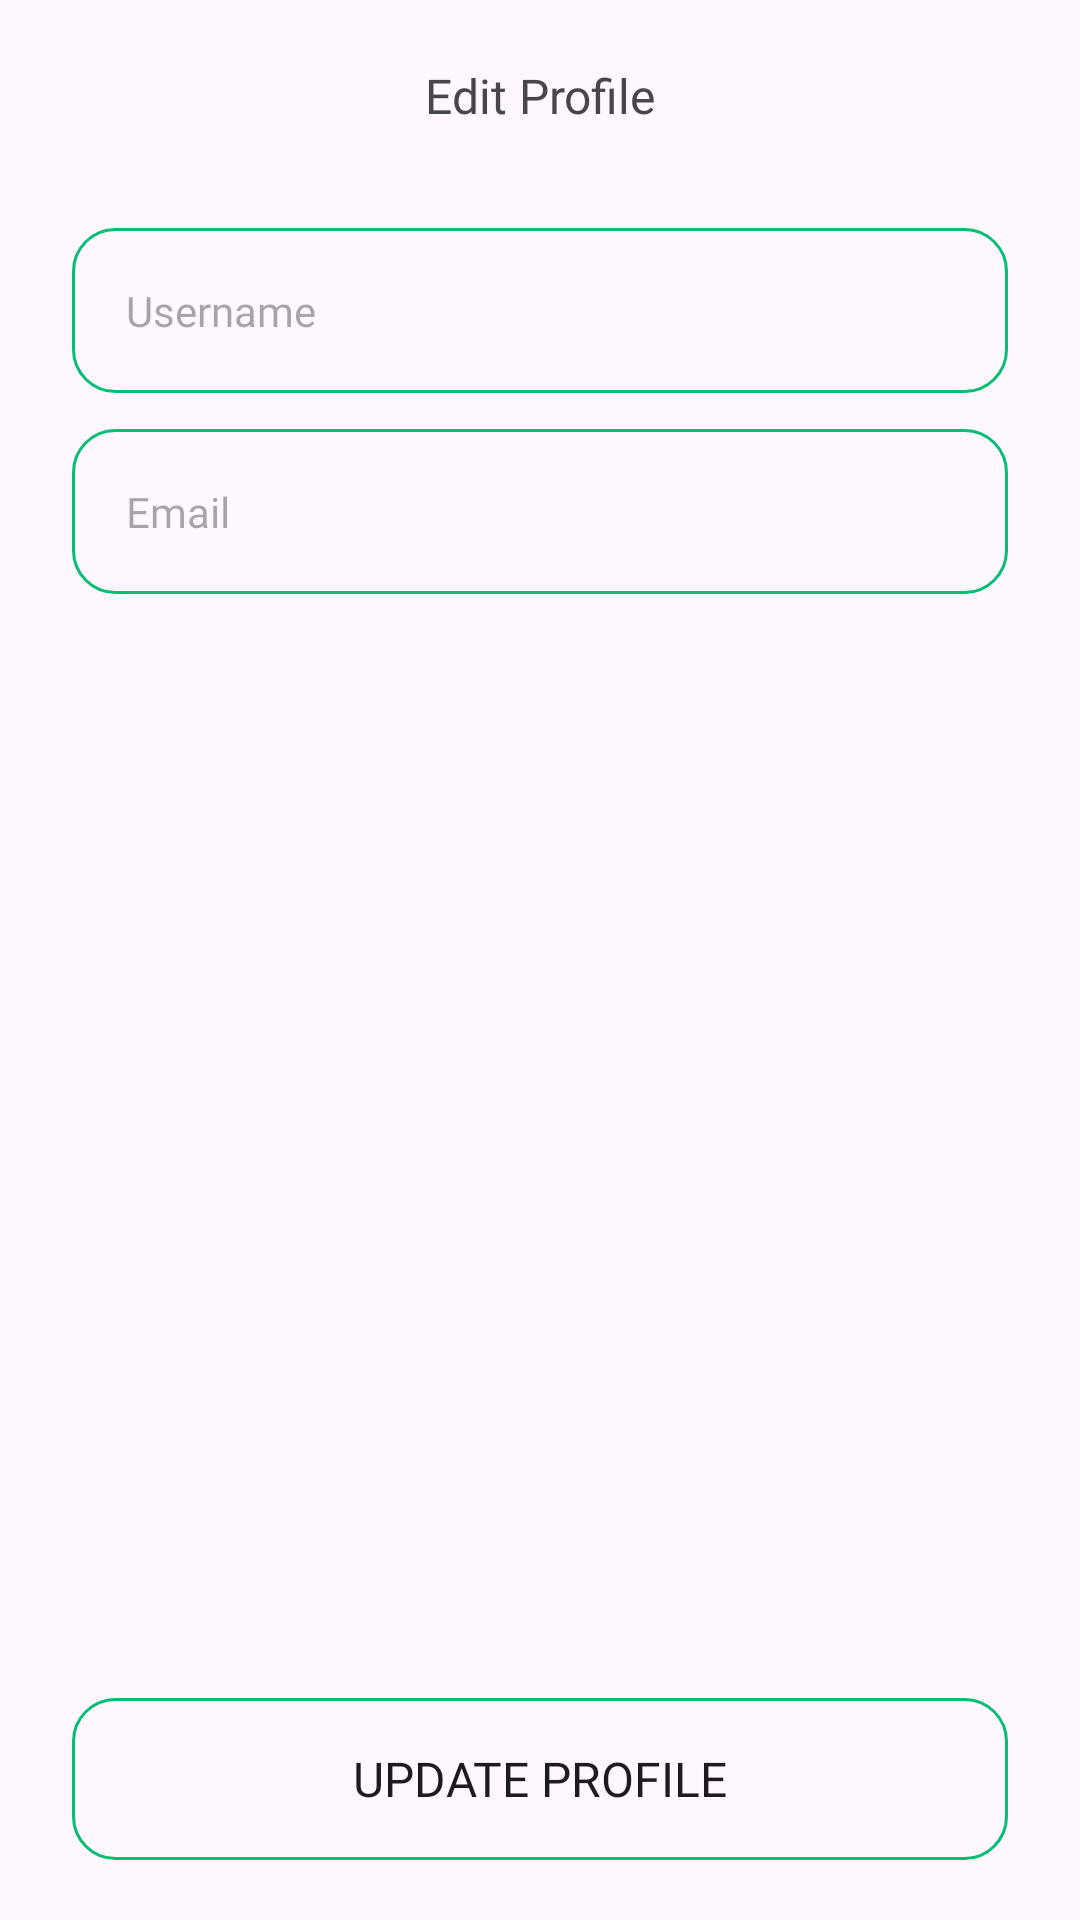

Reconstruct the res/layout file that produces this screen, plus the resources it refers to.
<!-- AndroidManifest.xml: application theme Theme.Capstone -->
<!-- res/layout/fragment_edit_profile.xml -->
<?xml version="1.0" encoding="utf-8"?>
<androidx.coordinatorlayout.widget.CoordinatorLayout xmlns:android="http://schemas.android.com/apk/res/android"
    xmlns:app="http://schemas.android.com/apk/res-auto"
    xmlns:tools="http://schemas.android.com/tools"
    android:layout_width="match_parent"
    android:layout_height="match_parent"
    tools:context=".ui.profile.edit.EditProfileFragment">

    <com.google.android.material.appbar.AppBarLayout
        android:layout_width="match_parent"
        android:layout_height="wrap_content">

        <com.google.android.material.appbar.MaterialToolbar
            android:id="@+id/appbar"
            android:layout_width="match_parent"
            android:layout_height="?attr/actionBarSize"
            app:navigationIcon="@drawable/baseline_arrow_back_ios_24"
            app:navigationIconTint="@color/black"
            app:title="@string/edit_profile"
            app:titleCentered="true"
            app:titleTextAppearance="@style/ToolBarFont" />

    </com.google.android.material.appbar.AppBarLayout>

    <androidx.core.widget.NestedScrollView
        android:layout_width="match_parent"
        android:layout_height="match_parent"
        android:fillViewport="true"
        app:layout_behavior="@string/appbar_scrolling_view_behavior">

        <androidx.constraintlayout.widget.ConstraintLayout
            android:layout_width="match_parent"
            android:layout_height="match_parent"
            >

            <com.google.android.material.progressindicator.LinearProgressIndicator
                android:id="@+id/progressIndicator"
                android:layout_width="match_parent"
                android:layout_height="wrap_content"
                android:indeterminate="true"
                android:visibility="gone"
                app:layout_constraintEnd_toEndOf="parent"
                app:layout_constraintStart_toStartOf="parent"
                app:layout_constraintTop_toTopOf="parent" />
            
            <EditText
                android:id="@+id/username_text_field"
                style="@style/EditTextStyle"
                android:hint="@string/username"
                android:autofillHints="name"
                android:inputType="text"
                app:layout_constraintStart_toStartOf="parent"
                app:layout_constraintEnd_toEndOf="parent"
                app:layout_constraintTop_toTopOf="parent" />

            <EditText
                android:id="@+id/email_text_field"
                style="@style/EditTextStyle"
                android:hint="@string/email"
                android:autofillHints="name"
                android:inputType="textEmailAddress"
                app:layout_constraintStart_toStartOf="parent"
                app:layout_constraintEnd_toEndOf="parent"
                app:layout_constraintTop_toBottomOf="@id/username_text_field" />

            <Button
                android:id="@+id/btn_update_profile"
                style="@style/SemiBoldFont"
                android:layout_width="match_parent"
                android:layout_height="54dp"
                android:layout_marginHorizontal="24dp"
                android:layout_marginBottom="20dp"
                android:background="@drawable/corner_border"
                android:text="@string/update_profile"
                android:textSize="16sp"
                app:layout_constraintBottom_toBottomOf="parent"
                app:layout_constraintEnd_toEndOf="parent"
                app:layout_constraintStart_toStartOf="parent" />

        </androidx.constraintlayout.widget.ConstraintLayout>

    </androidx.core.widget.NestedScrollView>

</androidx.coordinatorlayout.widget.CoordinatorLayout>
<!-- resources referenced by this layout -->
<resources>
  <color name="black">#FF000000</color>
  <!-- drawable corner_border (drawable) -->
  <?xml version="1.0" encoding="utf-8"?>
  <shape xmlns:android="http://schemas.android.com/apk/res/android">
  
      <corners android:radius="14dp" />
      <stroke android:width="1dp"
          android:color="@color/green" />
  </shape>
  <string name="edit_profile">Edit Profile</string>
  <string name="email">Email</string>
  <string name="update_profile">Update Profile</string>
  <string name="username">Username</string>
  <style name="EditTextStyle">
          <item name="android:layout_width">0dp</item>
          <item name="android:layout_height">wrap_content</item>
          <item name="android:background">@drawable/corner_border</item>
          <item name="android:fontFamily">@font/manrope</item>
          <item name="android:textSize">14sp</item>
          <item name="android:padding">18dp</item>
          <item name="android:layout_marginHorizontal">24dp</item>
          <item name="android:layout_marginTop">12dp</item>
      </style>
  <style name="SemiBoldFont">
          <item name="android:fontFamily">@font/manrope_semibold</item>
      </style>
  <style name="ToolBarFont" parent="Widget.Material3.Toolbar">
          <item name="fontFamily">@font/manrope_extrabold</item>
          <item name="android:textSize">16sp</item>
      </style>
  <style name="Theme.Capstone" parent="Base.Theme.Capstone" />
  <color name="green">#05BE71</color>
  <style name="Base.Theme.Capstone" parent="Theme.Material3.Light.NoActionBar">
          
           <item name="colorPrimary">@color/green</item>
      </style>
</resources>
